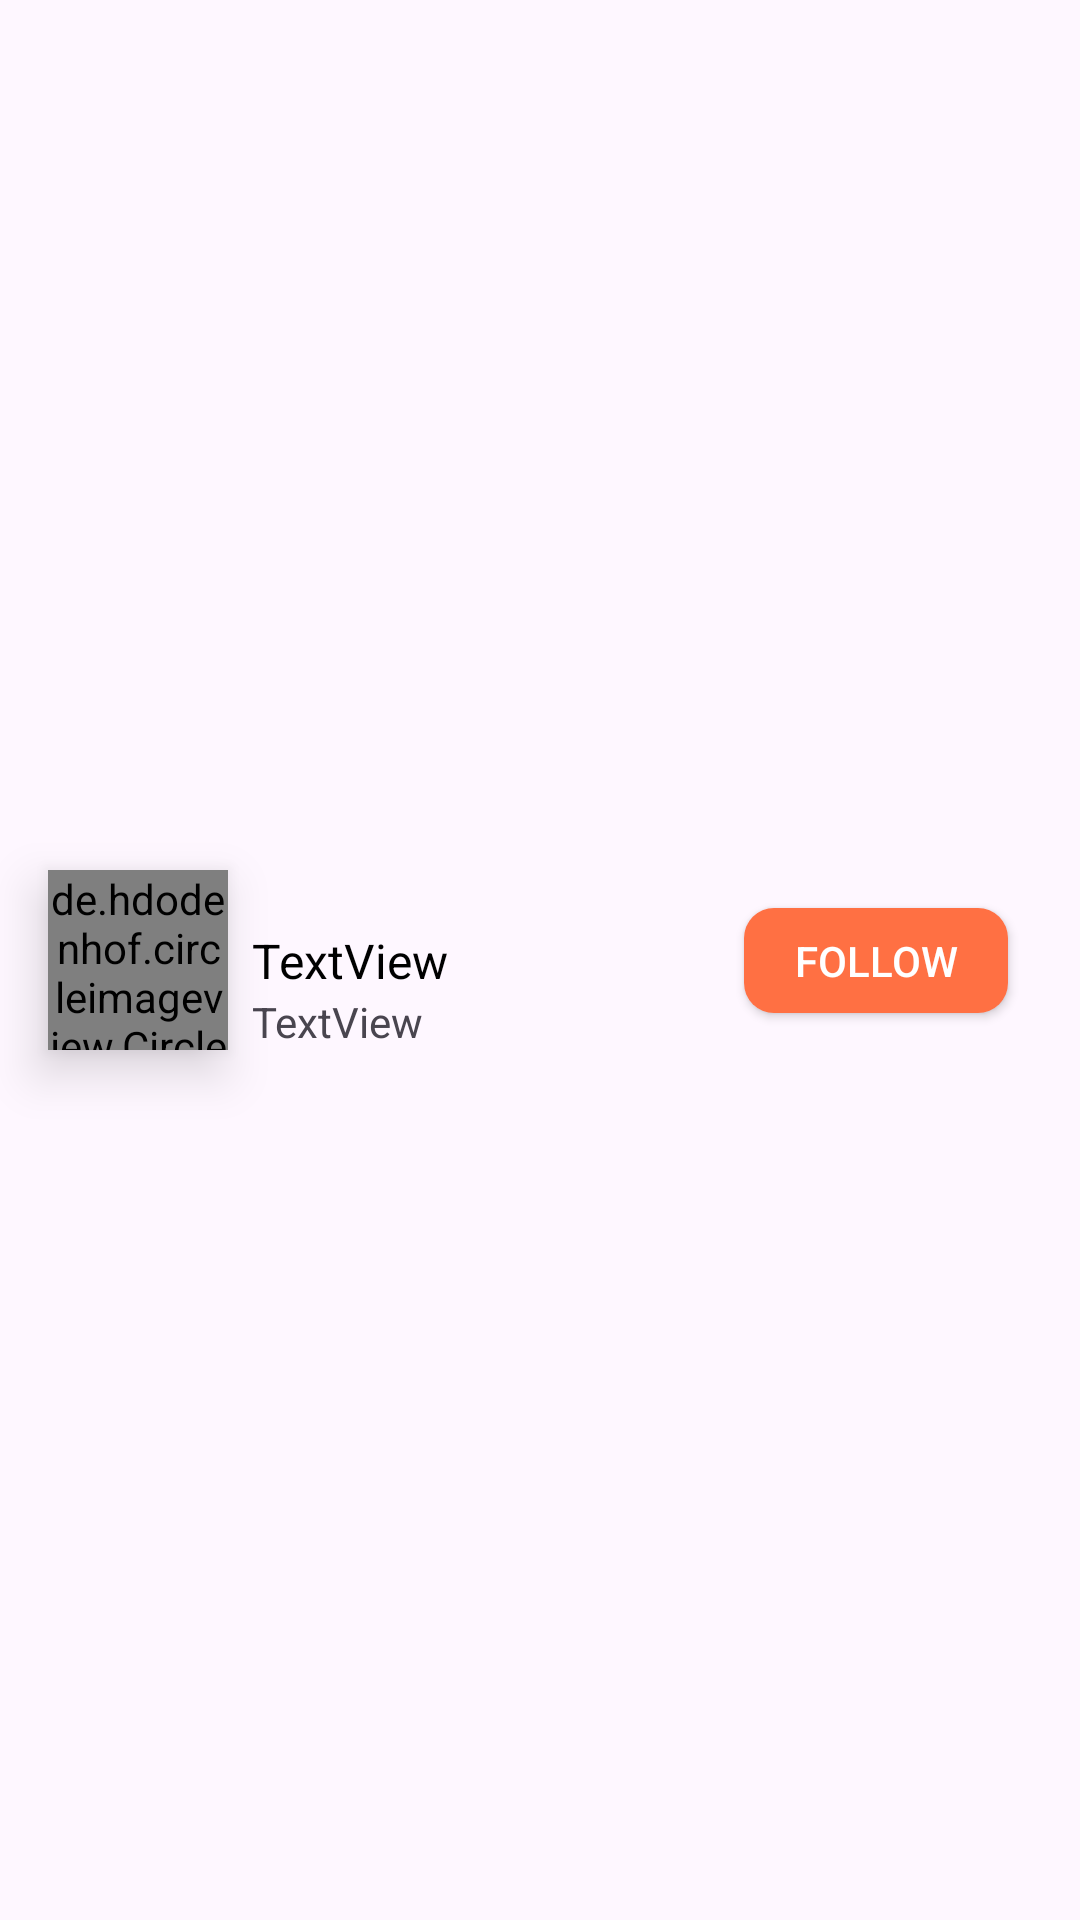

Reconstruct the res/layout file that produces this screen, plus the resources it refers to.
<!-- AndroidManifest.xml: application theme Theme.IShow -->
<!-- res/layout/search_layout.xml -->
<?xml version="1.0" encoding="utf-8"?>
<androidx.constraintlayout.widget.ConstraintLayout xmlns:android="http://schemas.android.com/apk/res/android"
    xmlns:app="http://schemas.android.com/apk/res-auto"
    android:layout_width="match_parent"
    android:layout_height="wrap_content">

    <de.hdodenhof.circleimageview.CircleImageView
        android:id="@+id/search_pic_iv"
        android:layout_width="60dp"
        android:layout_height="60dp"
        android:layout_marginStart="16dp"
        android:layout_marginTop="8dp"
        android:layout_marginBottom="8dp"
        android:elevation="10dp"
        android:src="@drawable/profileplaceholder"
        app:civ_border_color="@color/white"
        app:civ_border_width="5dp"
        app:layout_constraintBottom_toBottomOf="parent"
        app:layout_constraintStart_toStartOf="parent"
        app:layout_constraintTop_toTopOf="parent" />

    <TextView
        android:id="@+id/search_name_tv"
        android:layout_width="wrap_content"
        android:layout_height="wrap_content"
        android:layout_marginStart="8dp"
        android:text="TextView"
        android:textColor="@color/black"
        android:textSize="16sp"
        app:layout_constraintBottom_toBottomOf="@+id/search_pic_iv"
        app:layout_constraintStart_toEndOf="@+id/search_pic_iv"
        app:layout_constraintTop_toTopOf="@+id/search_pic_iv" />

    <TextView
        android:id="@+id/search_profession_tv"
        android:layout_width="wrap_content"
        android:layout_height="wrap_content"
        android:layout_marginStart="8dp"
        android:text="TextView"
        app:layout_constraintBottom_toBottomOf="@+id/search_pic_iv"
        app:layout_constraintStart_toEndOf="@+id/search_pic_iv" />

    <androidx.appcompat.widget.AppCompatButton
        android:id="@+id/search_follow_btn"
        android:layout_width="wrap_content"
        android:layout_height="35dp"
        android:paddingStart="10dp"
        android:paddingEnd="10dp"
        android:layout_marginEnd="24dp"
        android:text="@string/follow"
        android:textColor="@color/white"
        android:background="@drawable/follow_btn_bg"
        app:layout_constraintBottom_toBottomOf="@+id/search_pic_iv"
        app:layout_constraintEnd_toEndOf="parent"
        app:layout_constraintTop_toTopOf="@+id/search_pic_iv" />

</androidx.constraintlayout.widget.ConstraintLayout>
<!-- resources referenced by this layout -->
<resources>
  <color name="black">#FF000000</color>
  <color name="white">#FFFFFFFF</color>
  <!-- drawable follow_btn_bg (drawable) -->
  <?xml version="1.0" encoding="utf-8"?>
  <shape xmlns:android="http://schemas.android.com/apk/res/android">
  
      <solid android:color="#FF7043"/>
      <corners android:radius="10dp"/>
  
  </shape>
  <!-- drawable profileplaceholder: png bitmap (drawable, 6938 bytes) -->
  <string name="follow">FOLLOW</string>
  <style name="Theme.IShow" parent="Base.Theme.IShow" />
  <style name="Base.Theme.IShow" parent="Theme.Material3.DayNight.NoActionBar">
          
          
      </style>
</resources>
